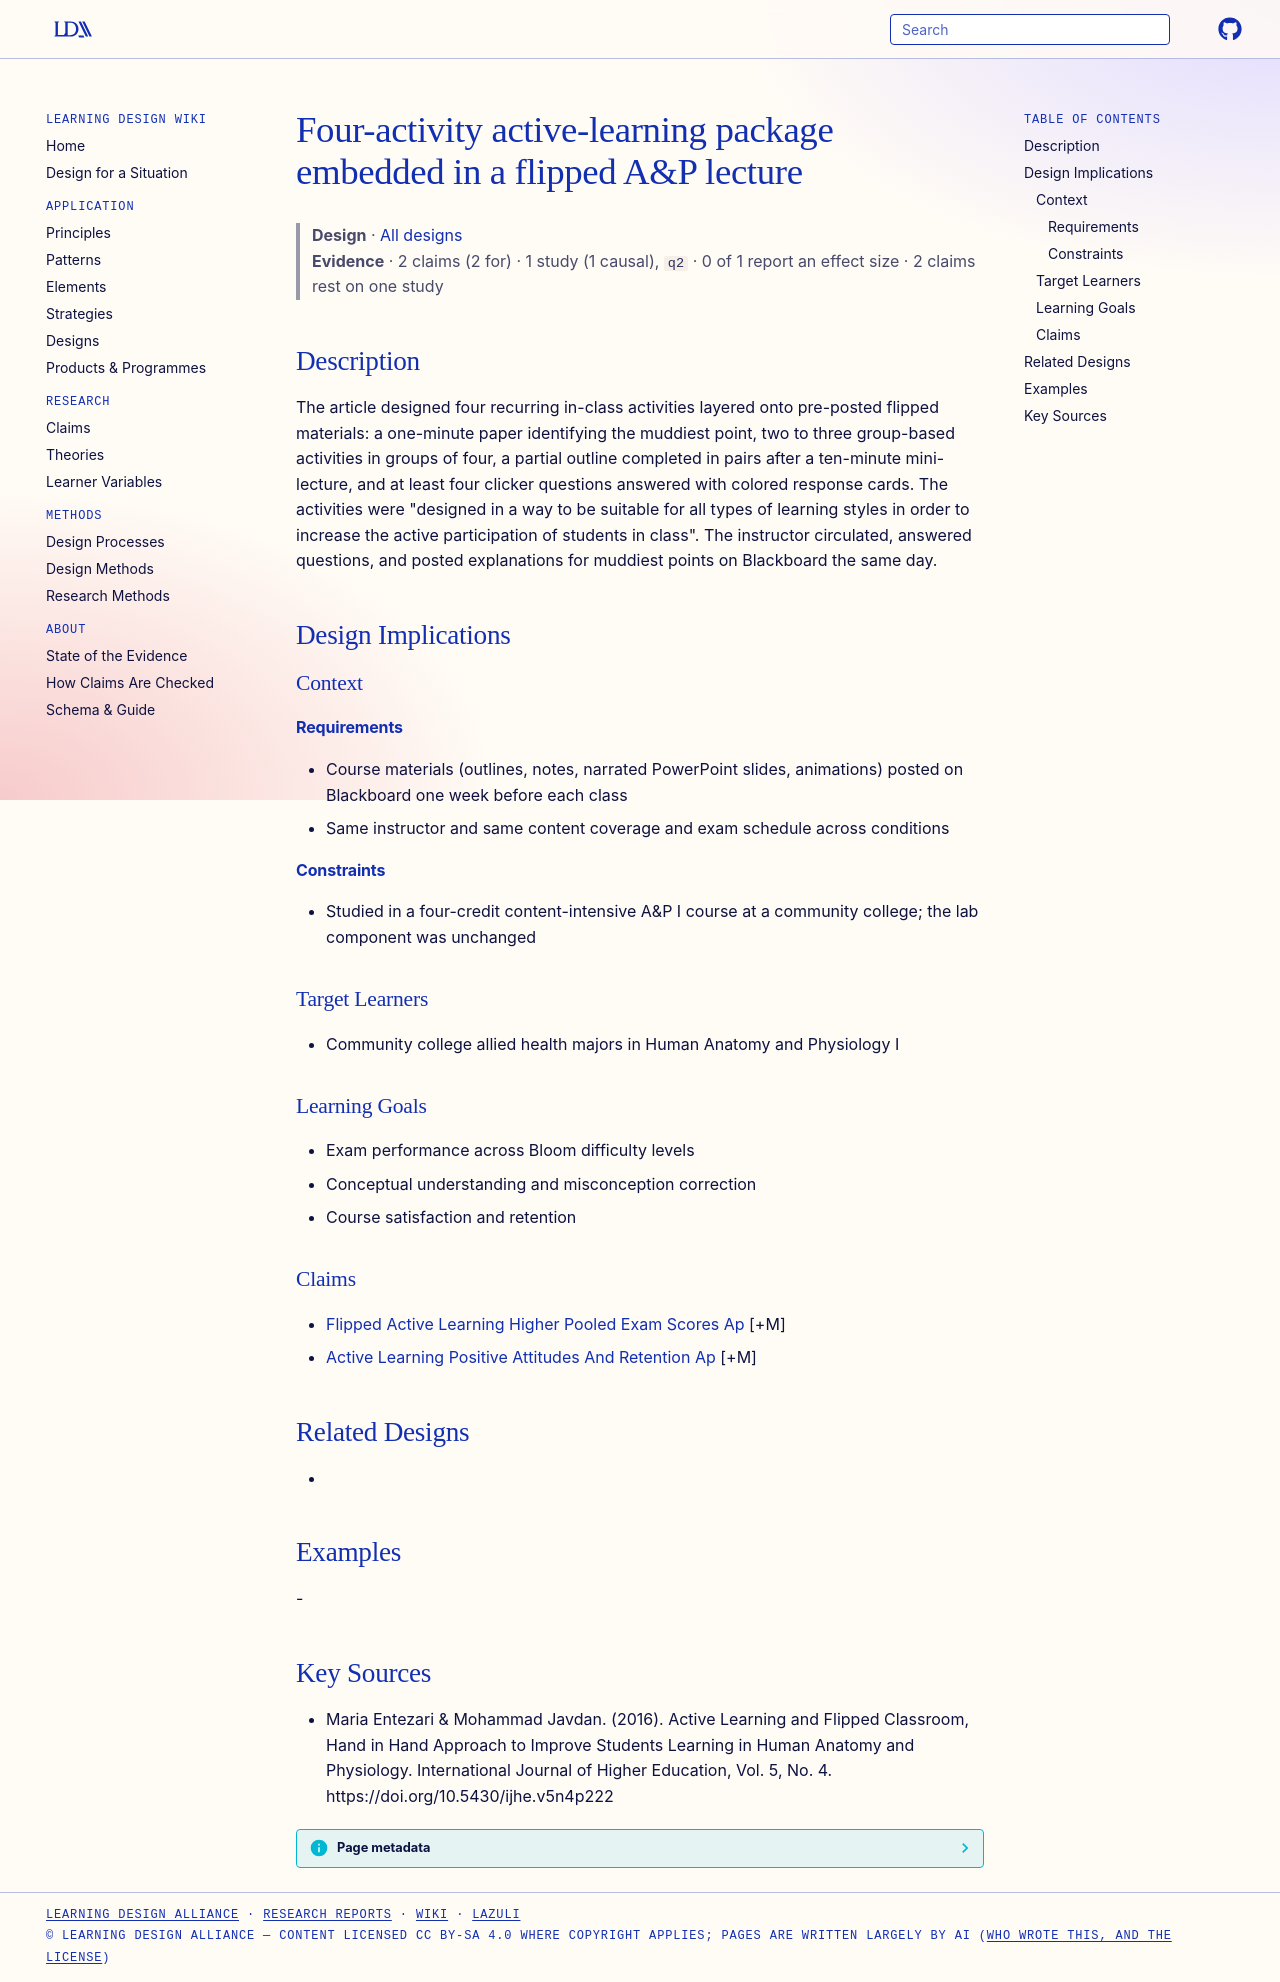

repository: Learning-Design-Alliance/learning-wiki · page: designs/four-activity-active-learning-flipped-package/index.html · generator: mkdocs

---
type: design
id: four-activity-active-learning-flipped-package
title: "Four-activity active-learning package embedded in a flipped A&P lecture"
description: "The article designed four recurring in-class activities layered onto pre-posted flipped materials: a one-minute paper identifying the muddiest point, two to three group-based activities in groups of four, a partial ou..."
status: review
generated:
  by: "process:settle-candidates"
  at: 2026-11-01
sources:
  - id: maria-entezari-mohammad-javdan-2016
    resource: "https://doi.org/10.5430/ijhe.v5n4p222"
    title: "Maria Entezari & Mohammad Javdan. (2016). Active Learning and Flipped Classroom, Hand in Hand Approach to Improve Students Learning in Human Anatomy and Physiology. International Journal of Higher Education, Vol. 5, No. 4. https://doi.org/10.5430/ijhe.v5n4p222"
    author: "Maria Entezari & Mohammad Javdan"
---

# Four-activity active-learning package embedded in a flipped A&P lecture

> **Design** · [All designs](index.md)
> **Evidence** · 2 claims (2 for) · 1 study (1 causal), `q2` · 0 of 1 report an effect size · 2 claims rest on one study

## Description
The article designed four recurring in-class activities layered onto pre-posted flipped materials: a one-minute paper identifying the muddiest point, two to three group-based activities in groups of four, a partial outline completed in pairs after a ten-minute mini-lecture, and at least four clicker questions answered with colored response cards. The activities were "designed in a way to be suitable for all types of learning styles in order to increase the active participation of students in class". The instructor circulated, answered questions, and posted explanations for muddiest points on Blackboard the same day.

## Design Implications

### Context
#### Requirements
- Course materials (outlines, notes, narrated PowerPoint slides, animations) posted on Blackboard one week before each class
- Same instructor and same content coverage and exam schedule across conditions
#### Constraints
- Studied in a four-credit content-intensive A&P I course at a community college; the lab component was unchanged

### Target Learners
- Community college allied health majors in Human Anatomy and Physiology I

### Learning Goals
- Exam performance across Bloom difficulty levels
- Conceptual understanding and misconception correction
- Course satisfaction and retention

### Claims
- [Flipped Active Learning Higher Pooled Exam Scores Ap](../claims/flipped-active-learning-higher-pooled-exam-scores-ap.md) [+M]
- [Active Learning Positive Attitudes And Retention Ap](../claims/active-learning-positive-attitudes-and-retention-ap.md) [+M]

## Related Designs
- 

## Examples
-

## Key Sources
- Maria Entezari & Mohammad Javdan. (2016). Active Learning and Flipped Classroom, Hand in Hand Approach to Improve Students Learning in Human Anatomy and Physiology. International Journal of Higher Education, Vol. 5, No. 4. https://doi.org/10.5430/ijhe.v5n4p222
